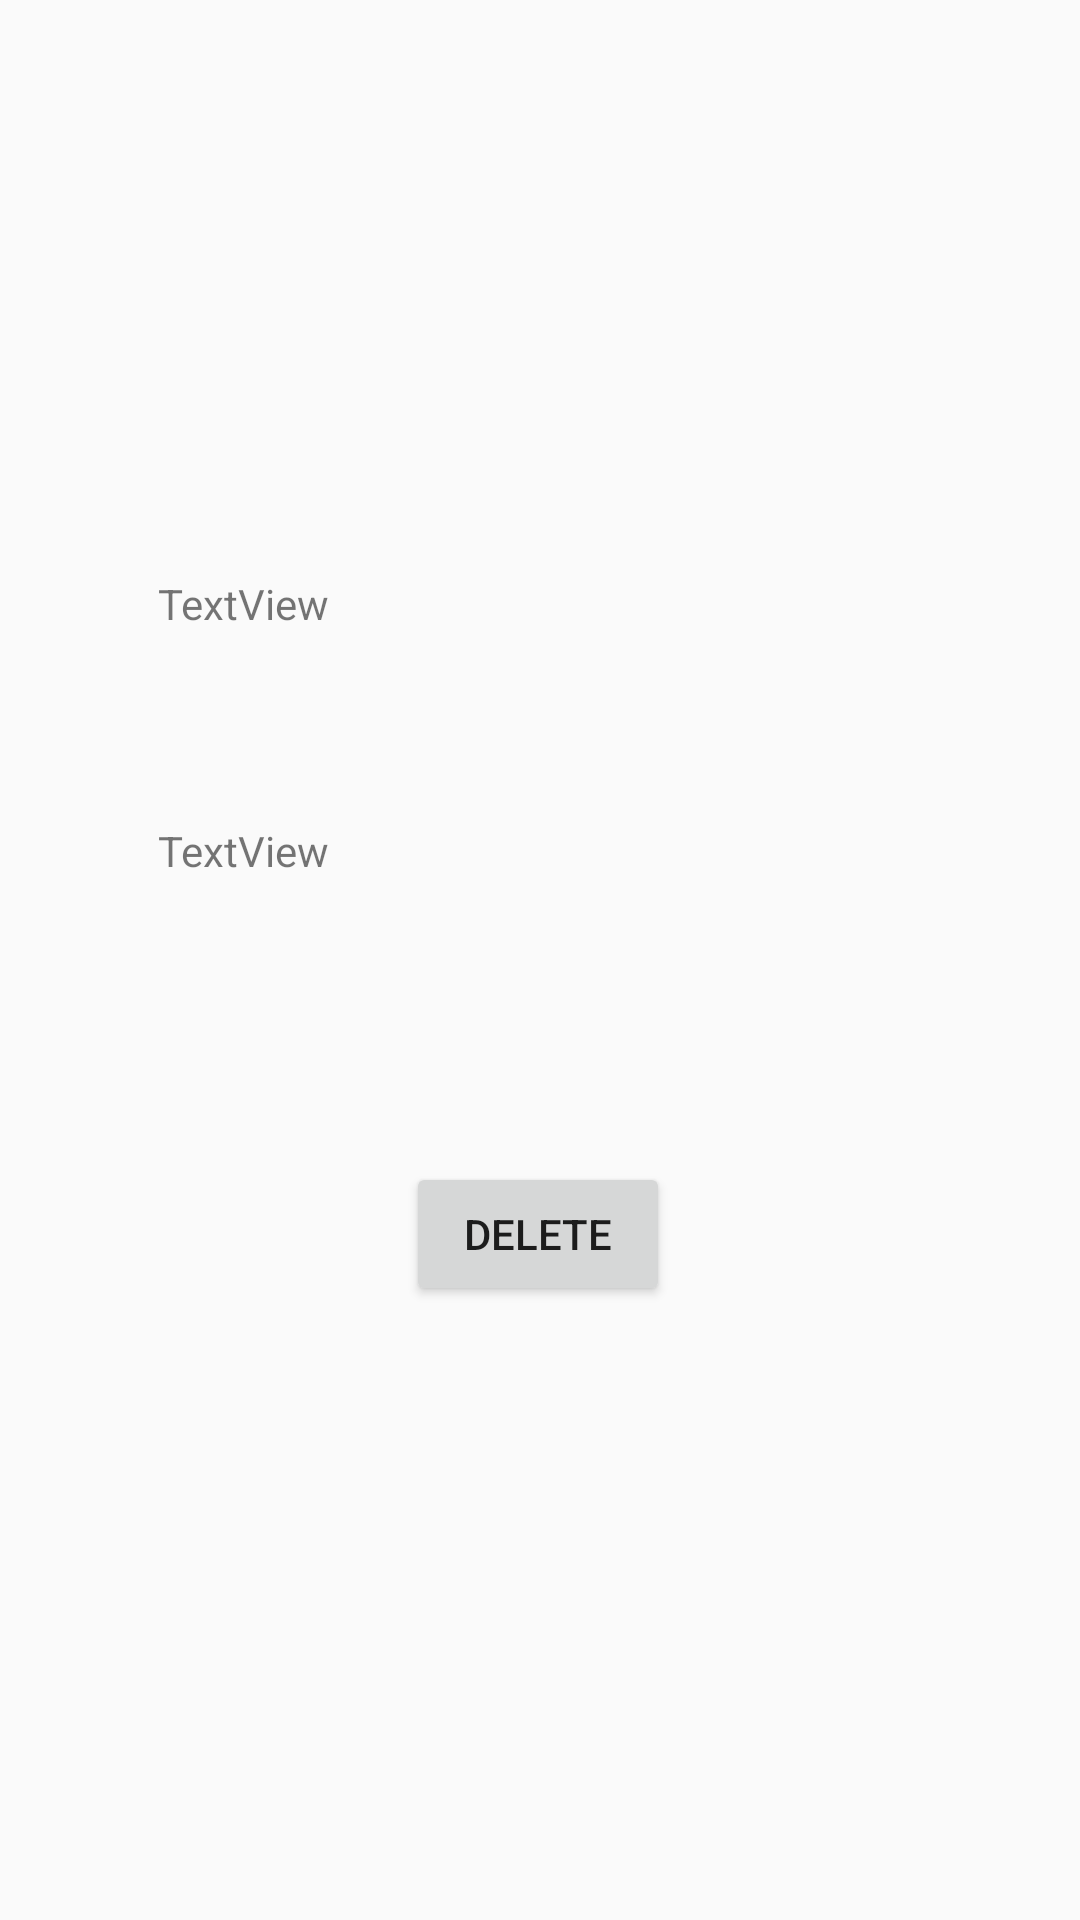

Here is an Android app screen rendered from its layout file. Give the layout XML and the strings, colors and styles it references.
<!-- AndroidManifest.xml: application theme AppTheme.NoActionBar -->
<!-- res/layout/activity_perla.xml -->
<?xml version="1.0" encoding="utf-8"?>
<androidx.constraintlayout.widget.ConstraintLayout xmlns:android="http://schemas.android.com/apk/res/android"
    xmlns:app="http://schemas.android.com/apk/res-auto"
    xmlns:tools="http://schemas.android.com/tools"
    android:layout_width="match_parent"
    android:layout_height="match_parent"
    tools:context=".perla">

    <ImageView
        android:id="@+id/minusl"
        android:layout_width="61dp"
        android:layout_height="70dp"
        app:layout_constraintBottom_toBottomOf="parent"
        app:layout_constraintEnd_toEndOf="parent"
        app:layout_constraintHorizontal_bias="0.954"
        app:layout_constraintStart_toStartOf="parent"
        app:layout_constraintTop_toTopOf="parent"
        app:layout_constraintVertical_bias="0.444"
        app:srcCompat="@drawable/minus" />

    <ImageView
        android:id="@+id/addabsence"
        android:layout_width="62dp"
        android:layout_height="62dp"
        app:layout_constraintBottom_toBottomOf="parent"
        app:layout_constraintEnd_toEndOf="parent"
        app:layout_constraintHorizontal_bias="0.713"
        app:layout_constraintStart_toStartOf="parent"
        app:layout_constraintTop_toTopOf="parent"
        app:layout_constraintVertical_bias="0.313"
        app:srcCompat="@drawable/add" />

    <ImageView
        android:id="@+id/addlate"
        android:layout_width="62dp"
        android:layout_height="69dp"
        app:layout_constraintBottom_toBottomOf="parent"
        app:layout_constraintEnd_toEndOf="parent"
        app:layout_constraintHorizontal_bias="0.713"
        app:layout_constraintStart_toStartOf="parent"
        app:layout_constraintTop_toTopOf="parent"
        app:layout_constraintVertical_bias="0.444"
        app:srcCompat="@drawable/add" />

    <TextView
        android:id="@+id/absence"
        android:layout_width="73dp"
        android:layout_height="43dp"
        android:text="TextView"
        app:layout_constraintBottom_toBottomOf="parent"
        app:layout_constraintEnd_toEndOf="parent"
        app:layout_constraintHorizontal_bias="0.184"
        app:layout_constraintStart_toStartOf="parent"
        app:layout_constraintTop_toTopOf="parent"
        app:layout_constraintVertical_bias="0.321" />

    <TextView
        android:id="@+id/late"
        android:layout_width="73dp"
        android:layout_height="47dp"
        android:text="TextView"
        app:layout_constraintBottom_toBottomOf="parent"
        app:layout_constraintEnd_toEndOf="parent"
        app:layout_constraintHorizontal_bias="0.184"
        app:layout_constraintStart_toStartOf="parent"
        app:layout_constraintTop_toTopOf="parent"
        app:layout_constraintVertical_bias="0.462" />

    <Button
        android:id="@+id/delete"
        android:layout_width="wrap_content"
        android:layout_height="wrap_content"
        android:text="delete"
        app:layout_constraintBottom_toBottomOf="parent"
        app:layout_constraintEnd_toEndOf="parent"
        app:layout_constraintHorizontal_bias="0.498"
        app:layout_constraintStart_toStartOf="parent"
        app:layout_constraintTop_toTopOf="parent"
        app:layout_constraintVertical_bias="0.654" />

    <ImageView
        android:id="@+id/minusa"
        android:layout_width="61dp"
        android:layout_height="70dp"
        app:layout_constraintBottom_toBottomOf="parent"
        app:layout_constraintEnd_toEndOf="parent"
        app:layout_constraintHorizontal_bias="0.954"
        app:layout_constraintStart_toStartOf="parent"
        app:layout_constraintTop_toTopOf="parent"
        app:layout_constraintVertical_bias="0.317"
        app:srcCompat="@drawable/minus" />
</androidx.constraintlayout.widget.ConstraintLayout>
<!-- resources referenced by this layout -->
<resources>
  <style name="AppTheme.NoActionBar">
          <item name="windowActionBar">false</item>
          <item name="windowNoTitle">true</item>
      </style>
</resources>
